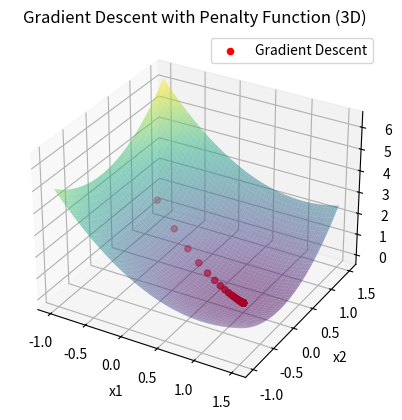

The script that saved this image:
import numpy as np
import matplotlib.pyplot as plt
from scipy.optimize import approx_fprime

def objective_function(x):
    return x[0]**2 + x[1]**2 - 2*x[0] + 1


def constraint1(x):
    return x[0] + x[1] - 1


def constraint2(x):
    return 2*x[0] - x[1] - 3


def penalty_function(x, constraints, penalty_param):
    penalty = 0
    for constraint in constraints:
        penalty += max(0, constraint(x))**2
    return penalty_param * penalty


def gradient_descent(initial_x, learning_rate, iterations, penalty_param):
    x = np.array(initial_x, dtype=float)
    history = [x.copy()]

    for _ in range(iterations):
        gradient = approx_fprime(x, objective_function, epsilon=1e-8)

        constraint_gradients = []
        for constraint in constraints:
            constraint_gradients.append(
                approx_fprime(x, constraint, epsilon=1e-8))

        total_gradient = gradient + 2 * penalty_param * np.sum([max(0, constraint(x)) * np.array(gradient) for constraint in constraints], axis=0)
        x = x - learning_rate * total_gradient

        history.append(x.copy())

    return np.array(history)


# 初始点
initial_point = [-0.5, 0.5]

# 学习率
learning_rate = 0.1

# 迭代次数
iterations = 50

# 罚参数
penalty_param = 10.0

# 约束条件
constraints = [constraint1, constraint2]

# 使用梯度下降法求解带有罚函数的优化问题
history = gradient_descent(
    initial_point, learning_rate, iterations, penalty_param)

print(history)

# 绘制梯度下降过程的三维图
fig = plt.figure()
ax = fig.add_subplot(111, projection='3d')

x_vals = np.linspace(-1, 1.5, 100)
y_vals = np.linspace(-1, 1.5, 100)
X, Y = np.meshgrid(x_vals, y_vals)
Z = X**2 + Y**2 - 2*X + 1

ax.plot_surface(X, Y, Z, alpha=0.5, cmap='viridis')
ax.scatter(history[:, 0], history[:, 1], objective_function(
    history.T), c='red', marker='o', label='Gradient Descent')
ax.set_title('Gradient Descent with Penalty Function (3D)')
ax.set_xlabel('x1')
ax.set_ylabel('x2')
ax.set_zlabel('Objective Function')
ax.legend()

plt.show()
